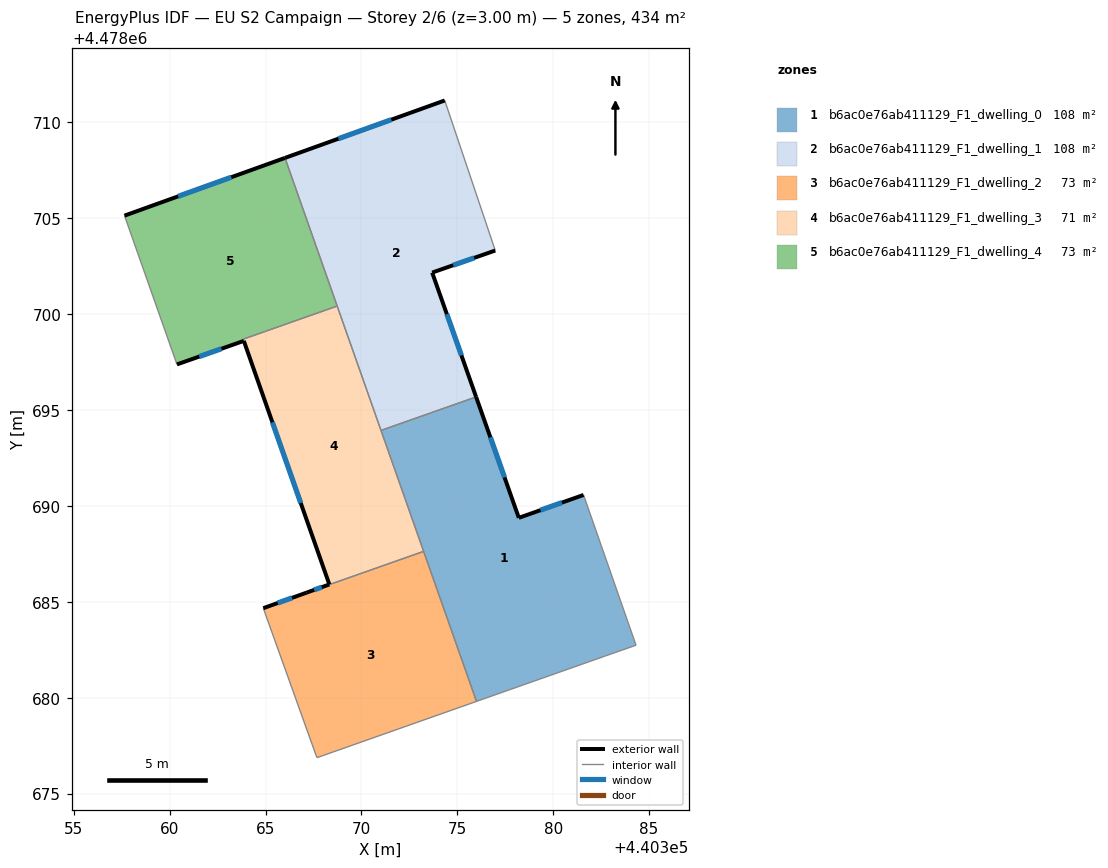
=== STOREY PLAN SPEC (per zone: floor XY polygon, exterior-wall plan segments, windows/doors) ===
zone 1: b6ac0e76ab411129_F1_dwelling_0  (108.4 m²)
  floor: (440382.68, 4478682.16) (440384.32, 4478682.74) (440381.58, 4478690.58) (440378.21, 4478689.38) (440375.98, 4478695.69) (440371.02, 4478693.94) (440376.00, 4478679.81)
  exterior wall: (440375.98, 4478695.69) – (440378.21, 4478689.38)  [6.7 m]
    window: (440376.72, 4478693.58) – (440377.46, 4478691.49)  [2.2 m²]
  exterior wall: (440378.21, 4478689.38) – (440381.58, 4478690.58)  [3.6 m]
    window: (440379.34, 4478689.78) – (440380.46, 4478690.18)  [1.2 m²]
  interior walls: 6
zone 2: b6ac0e76ab411129_F1_dwelling_1  (108.4 m²)
  floor: (440375.98, 4478695.69) (440373.69, 4478702.17) (440376.98, 4478703.32) (440374.34, 4478711.15) (440366.01, 4478708.15) (440371.02, 4478693.94)
  exterior wall: (440366.01, 4478708.15) – (440374.34, 4478711.15)  [8.9 m]
    window: (440368.80, 4478709.15) – (440371.56, 4478710.15)  [2.9 m²]
  exterior wall: (440376.98, 4478703.32) – (440373.69, 4478702.17)  [3.5 m]
    window: (440375.88, 4478702.94) – (440374.79, 4478702.56)  [1.1 m²]
  exterior wall: (440373.69, 4478702.17) – (440375.98, 4478695.69)  [6.9 m]
    window: (440374.45, 4478700.00) – (440375.21, 4478697.86)  [2.3 m²]
  interior walls: 4
zone 3: b6ac0e76ab411129_F1_dwelling_2  (73.4 m²)
  floor: (440376.00, 4478679.81) (440373.24, 4478687.63) (440367.14, 4478685.48) (440364.88, 4478684.67) (440367.63, 4478677.01) (440367.69, 4478676.88)
  exterior wall: (440364.88, 4478684.67) – (440367.14, 4478685.48)  [2.4 m]
    window: (440365.64, 4478684.94) – (440366.38, 4478685.21)  [0.8 m²]
  interior walls: 5
zone 4: b6ac0e76ab411129_F1_dwelling_3  (70.6 m²)
  floor: (440373.24, 4478687.63) (440368.73, 4478700.43) (440363.84, 4478698.70) (440363.87, 4478698.61) (440368.33, 4478685.91) (440367.14, 4478685.48)
  exterior wall: (440367.14, 4478685.48) – (440368.33, 4478685.91)  [1.3 m]
    window: (440367.53, 4478685.62) – (440367.93, 4478685.76)  [0.4 m²]
  exterior wall: (440368.33, 4478685.91) – (440363.87, 4478698.61)  [13.5 m]
    window: (440366.84, 4478690.15) – (440365.36, 4478694.36)  [4.4 m²]
  exterior wall: (440363.87, 4478698.61) – (440363.87, 4478698.61)  [0.0 m]
  interior walls: 6
zone 5: b6ac0e76ab411129_F1_dwelling_4  (72.9 m²)
  floor: (440368.73, 4478700.43) (440366.01, 4478708.15) (440357.64, 4478705.14) (440360.38, 4478697.38) (440363.87, 4478698.61) (440363.83, 4478698.70)
  exterior wall: (440357.64, 4478705.14) – (440366.01, 4478708.15)  [8.9 m]
    window: (440360.44, 4478706.15) – (440363.22, 4478707.15)  [2.9 m²]
  exterior wall: (440363.87, 4478698.61) – (440360.38, 4478697.38)  [3.7 m]
    window: (440362.70, 4478698.20) – (440361.55, 4478697.79)  [1.2 m²]
  interior walls: 5

=== DERIVED (storey summary) ===
Building: EU S2 Campaign
Storey: 2 of 6  (floor level z = 3.00 m)
Storey gross floor area: 433.8 m²
Zones on this storey: 5
  - b6ac0e76ab411129_F1_dwelling_0: floor 108.4 m²; exterior wall 10.3 m (30.8 m²); 2 window(s) 3.4 m²; WWR 11.0%
  - b6ac0e76ab411129_F1_dwelling_1: floor 108.4 m²; exterior wall 19.2 m (57.6 m²); 3 window(s) 6.3 m²; WWR 11.0%
  - b6ac0e76ab411129_F1_dwelling_2: floor 73.4 m²; exterior wall 2.4 m (7.2 m²); 1 window(s) 0.8 m²; WWR 11.0%
  - b6ac0e76ab411129_F1_dwelling_3: floor 70.6 m²; exterior wall 14.7 m (44.2 m²); 2 window(s) 4.9 m²; WWR 11.0%
  - b6ac0e76ab411129_F1_dwelling_4: floor 72.9 m²; exterior wall 12.6 m (37.8 m²); 2 window(s) 4.1 m²; WWR 11.0%
Zone adjacency (shared interzone walls):
  - b6ac0e76ab411129_F1_dwelling_0 ↔ b6ac0e76ab411129_F1_dwelling_1
  - b6ac0e76ab411129_F1_dwelling_0 ↔ b6ac0e76ab411129_F1_dwelling_2
  - b6ac0e76ab411129_F1_dwelling_0 ↔ b6ac0e76ab411129_F1_dwelling_3
  - b6ac0e76ab411129_F1_dwelling_1 ↔ b6ac0e76ab411129_F1_dwelling_3
  - b6ac0e76ab411129_F1_dwelling_1 ↔ b6ac0e76ab411129_F1_dwelling_4
  - b6ac0e76ab411129_F1_dwelling_2 ↔ b6ac0e76ab411129_F1_dwelling_3
  - b6ac0e76ab411129_F1_dwelling_3 ↔ b6ac0e76ab411129_F1_dwelling_4